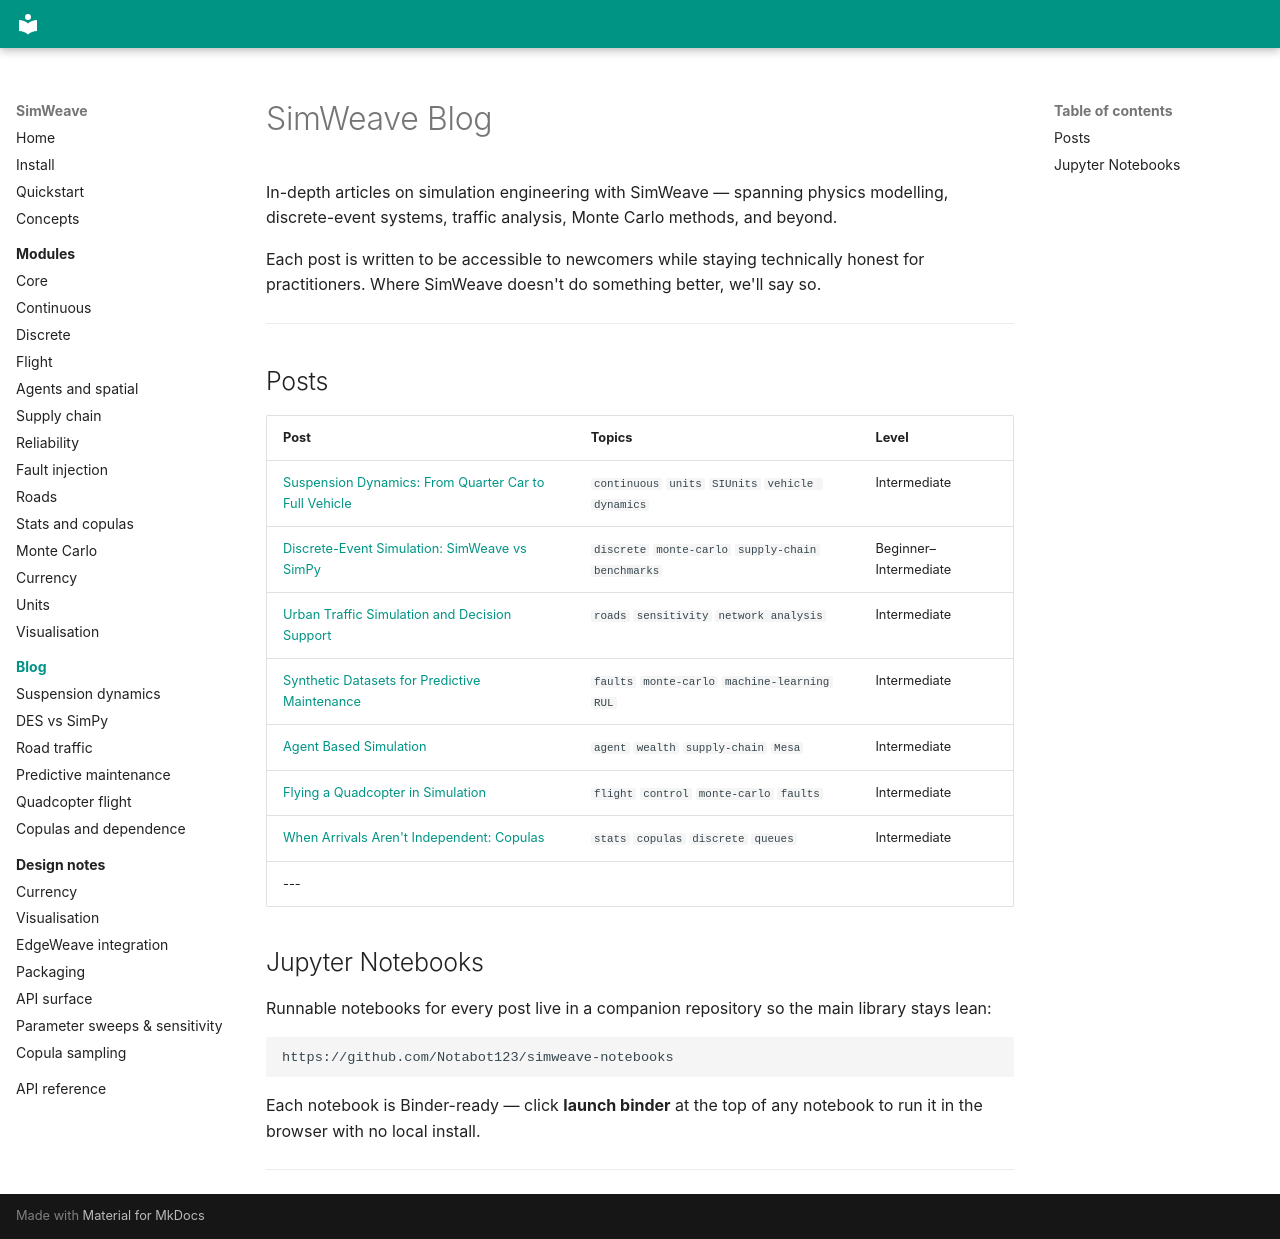

repository: Notabot123/simweave · page: blog/index.html · generator: mkdocs

# SimWeave Blog

In-depth articles on simulation engineering with SimWeave — spanning physics modelling, discrete-event systems, traffic analysis, Monte Carlo methods, and beyond.

Each post is written to be accessible to newcomers while staying technically honest for practitioners. Where SimWeave doesn't do something better, we'll say so.

---

## Posts

| Post | Topics | Level |
|------|--------|-------|
| [Suspension Dynamics: From Quarter Car to Full Vehicle](suspension-dynamics.md) | `continuous` `units` `SIUnits` `vehicle dynamics` | Intermediate |
| [Discrete-Event Simulation: SimWeave vs SimPy](des-vs-simpy.md) | `discrete` `monte-carlo` `supply-chain` `benchmarks` | Beginner–Intermediate |
| [Urban Traffic Simulation and Decision Support](road-traffic.md) | `roads` `sensitivity` `network analysis` | Intermediate |
| [Synthetic Datasets for Predictive Maintenance](predictive-maintenance.md) | `faults` `monte-carlo` `machine-learning` `RUL` | Intermediate |
| [Agent Based Simulation](agent-based-sim.md) | `agent` `wealth` `supply-chain` `Mesa` | Intermediate |
| [Flying a Quadcopter in Simulation](quadcopter-flight.md) | `flight` `control` `monte-carlo` `faults` | Intermediate |
| [When Arrivals Aren't Independent: Copulas](copulas-dependence.md) | `stats` `copulas` `discrete` `queues` | Intermediate |
---

## Jupyter Notebooks

Runnable notebooks for every post live in a companion repository so the main library stays lean:

```
https://github.com/Notabot123/simweave-notebooks
```

Each notebook is Binder-ready — click **launch binder** at the top of any notebook to run it in the browser with no local install.

---
